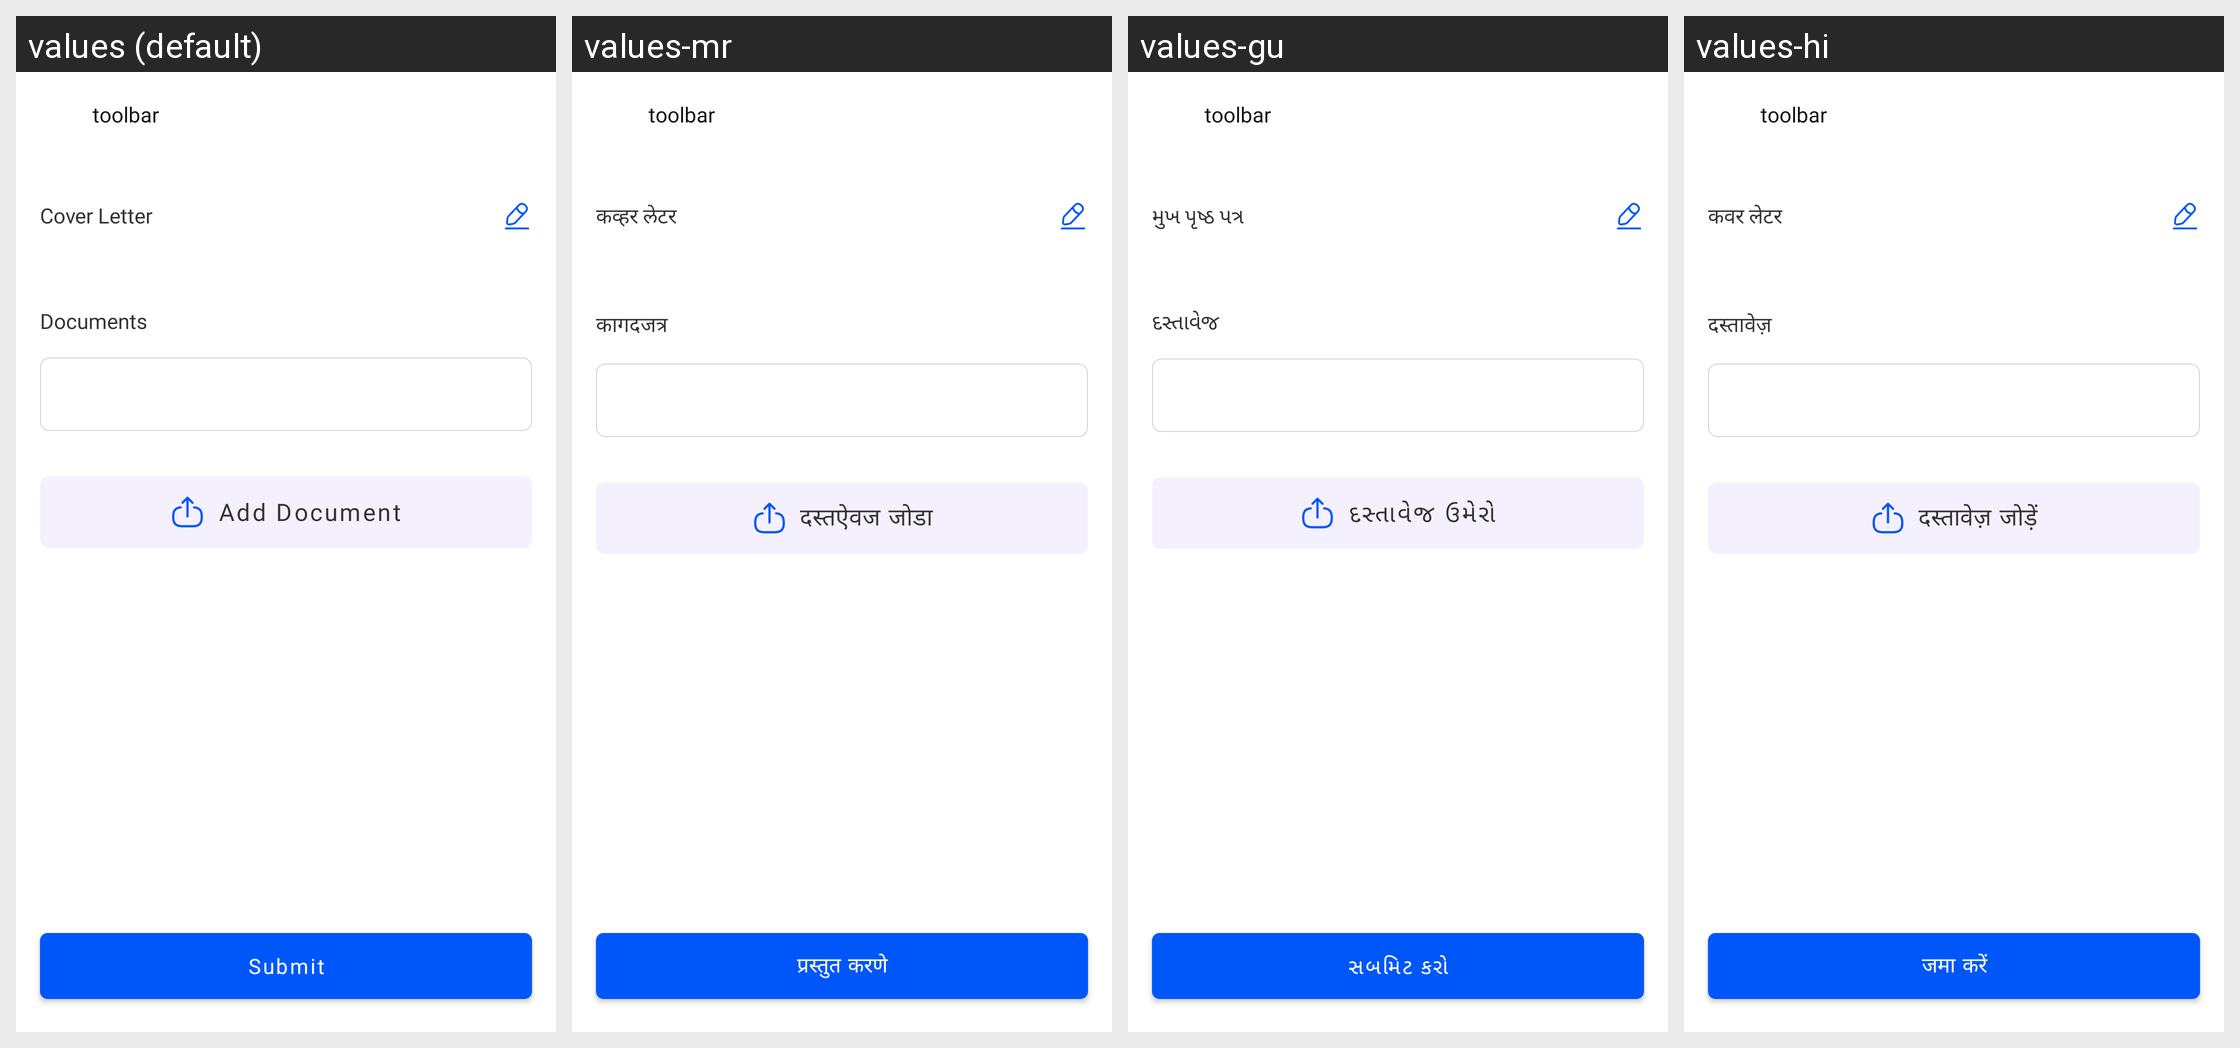

This grid shows one Android layout under several languages. Give, for every string resource on the screen, its name, the default text and each shown locale's text.
Android screen res/layout/activity_submit_documents.xml rendered under 4 locales, left to right: values (default), values-mr, values-gu, values-hi. Device: Nexus 5 (rendered at 1080×1920; each locale shown at half size, 540×960, under a caption strip naming it); theme Theme.MaterialComponents.DayNight.NoActionBar.
Strings drawn on this screen, with the default value and each locale's value (text and hints the layout hard-codes, and strings that could not be matched under every locale, appear in the picture but are not listed):

cover_letter
  values: Cover Letter
  values-mr: कव्हर लेटर
  values-gu: મુખ પૃષ્ઠ પત્ર
  values-hi: कवर लेटर

documents
  values: Documents
  values-mr: कागदजत्र
  values-gu: દસ્તાવેજ
  values-hi: दस्तावेज़

add_document
  values: Add Document
  values-mr: दस्तऐवज जोडा
  values-gu: દસ્તાવેજ ઉમેરો
  values-hi: दस्तावेज़ जोड़ें

submit
  values: Submit
  values-mr: प्रस्तुत करणे
  values-gu: સબમિટ કરો
  values-hi: जमा करें
